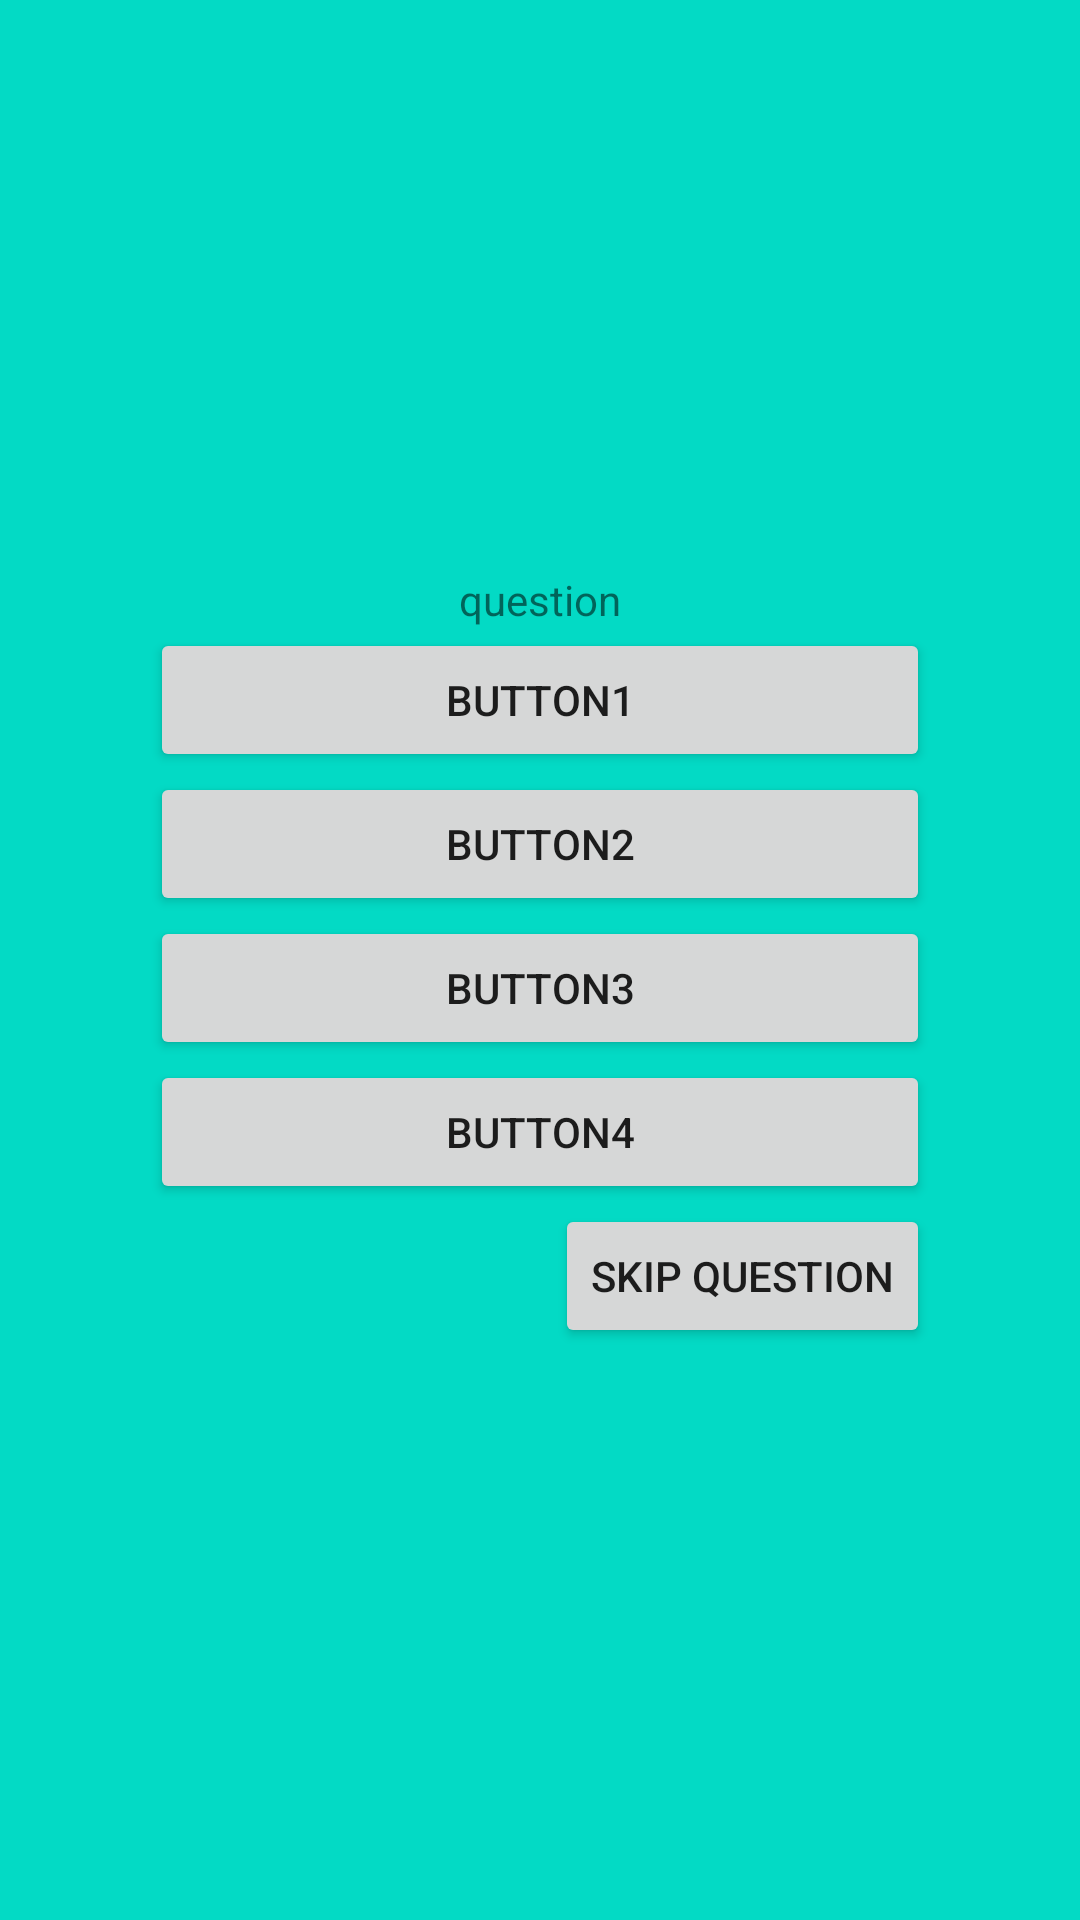

Reconstruct the res/layout file that produces this screen, plus the resources it refers to.
<!-- AndroidManifest.xml: application theme Theme.Parfumerie -->
<!-- res/layout/activity_main.xml -->
<?xml version="1.0" encoding="utf-8"?>
<LinearLayout xmlns:android="http://schemas.android.com/apk/res/android"
    xmlns:app="http://schemas.android.com/apk/res-auto"
    xmlns:tools="http://schemas.android.com/tools"
    android:layout_width="match_parent"
    android:layout_height="match_parent"
    android:orientation="vertical"
    android:layout_gravity="center"
    android:gravity="center"
    tools:context=".MainActivity"
    android:paddingHorizontal="50dp"
    android:background="@color/teal_200">

    <TextView
        android:id="@+id/question"
        android:layout_width="wrap_content"
        android:layout_height="wrap_content"
        android:text="question"
        app:layout_constraintBottom_toBottomOf="parent"
        app:layout_constraintLeft_toLeftOf="parent"
        app:layout_constraintRight_toRightOf="parent"
        app:layout_constraintTop_toTopOf="parent"
        />

    <Button
        android:id="@+id/button1"
        android:paddingBottom="10dp"
        android:paddingTop="10dp"
        android:textAlignment="center"
        android:layout_width="match_parent"
        android:layout_height="wrap_content"
        android:text="button1"
        app:layout_constraintBottom_toBottomOf="@+id/question"
        app:layout_constraintLeft_toLeftOf="parent"
        app:layout_constraintRight_toRightOf="parent"
        app:layout_constraintTop_toTopOf="parent"
        />

    <Button
        android:id="@+id/button2"
        android:paddingBottom="10dp"
        android:paddingTop="10dp"
        android:textAlignment="center"
        android:layout_width="match_parent"
        android:layout_height="wrap_content"
        android:text="button2"
        app:layout_constraintBottom_toBottomOf="@+id/button1"
        app:layout_constraintLeft_toLeftOf="parent"
        app:layout_constraintRight_toRightOf="parent"
        app:layout_constraintTop_toTopOf="parent"
        />

    <Button
        android:id="@+id/button3"
        android:paddingBottom="10dp"
        android:paddingTop="10dp"
        android:textAlignment="center"
        android:layout_width="match_parent"
        android:layout_height="wrap_content"
        android:text="button3"
        app:layout_constraintBottom_toBottomOf="@+id/button2"
        app:layout_constraintLeft_toLeftOf="parent"
        app:layout_constraintRight_toRightOf="parent"
        app:layout_constraintTop_toTopOf="parent"
        />

    <Button
        android:id="@+id/button4"
        android:paddingBottom="10dp"
        android:paddingTop="10dp"
        android:textAlignment="center"
        android:layout_width="match_parent"
        android:layout_height="wrap_content"
        android:text="button4"
        app:layout_constraintBottom_toBottomOf="@+id/button3"
        app:layout_constraintLeft_toLeftOf="parent"
        app:layout_constraintRight_toRightOf="parent"
        app:layout_constraintTop_toTopOf="parent"
        />

    <Button
        android:id="@+id/skip"
        android:paddingBottom="10dp"
        android:paddingTop="10dp"
        android:layout_width="wrap_content"
        android:layout_height="wrap_content"
        android:text="Skip question"
        app:layout_constraintBottom_toBottomOf="@+id/button4"
        app:layout_constraintLeft_toLeftOf="parent"
        app:layout_constraintRight_toRightOf="parent"
        app:layout_constraintTop_toTopOf="parent"
        android:layout_gravity="right"
        />

</LinearLayout>
<!-- resources referenced by this layout -->
<resources>
  <style name="Theme.Parfumerie" parent="Theme.MaterialComponents.DayNight.DarkActionBar">
          
          <item name="colorPrimary">@color/purple_500</item>
          <item name="colorPrimaryVariant">@color/purple_700</item>
          <item name="colorOnPrimary">@color/white</item>
          
          <item name="colorSecondary">@color/teal_200</item>
          <item name="colorSecondaryVariant">@color/teal_700</item>
          <item name="colorOnSecondary">@color/black</item>
          
          <item name="android:statusBarColor" tools:targetApi="l">?attr/colorPrimaryVariant</item>
          
      </style>
  <!-- not gathered from this repository: default colours our renderer supplied (Android Studio template values) -->
  <color name="purple_500">#FF6200EE</color>
  <color name="purple_700">#FF3700B3</color>
  <color name="teal_200">#FF03DAC5</color>
  <color name="teal_700">#FF018786</color>
  <color name="black">#FF000000</color>
  <color name="white">#FFFFFFFF</color>
</resources>
